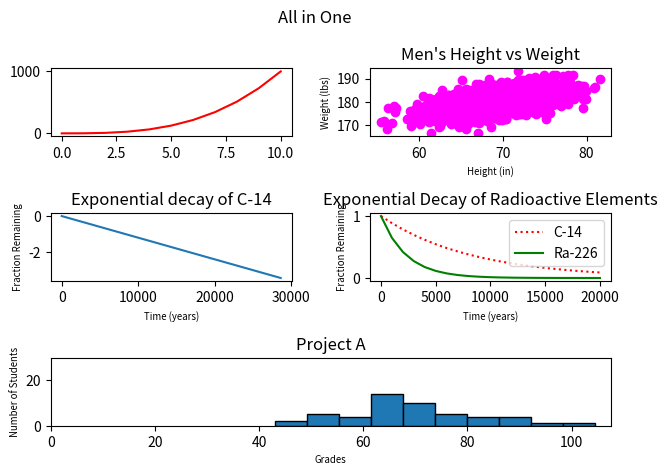

Here is the Python script that generated this plot:
#!/usr/bin/env python3
import numpy as np
import matplotlib.pyplot as plt

y0 = np.arange(0, 11) ** 3

mean = [69, 0]
cov = [[15, 8], [8, 15]]
np.random.seed(5)
x1, y1 = np.random.multivariate_normal(mean, cov, 2000).T
y1 += 180

x2 = np.arange(0, 28651, 5730)
r2 = np.log(0.5)
t2 = 5730
y2 = np.exp((r2 / t2) * x2)

x3 = np.arange(0, 21000, 1000)
r3 = np.log(0.5)
t31 = 5730
t32 = 1600
y31 = np.exp((r3 / t31) * x3)
y32 = np.exp((r3 / t32) * x3)

np.random.seed(5)
student_grades = np.random.normal(68, 15, 50)

fig, axes = plt.subplots(nrows=3, ncols=2)

axes[0, 0].plot(y0, color='red')

axes[0, 1].scatter(x1, y1, c='magenta')
axes[0, 1].set_xlabel('Height (in)', fontsize='x-small')
axes[0, 1].set_ylabel('Weight (lbs)', fontsize='x-small')
axes[0, 1].set_title("Men's Height vs Weight")

axes[1, 0].plot(x2, np.log(y2))
axes[1, 0].set_xlabel('Time (years)', fontsize='x-small')
axes[1, 0].set_ylabel('Fraction Remaining', fontsize='x-small')
axes[1, 0].set_title("Exponential decay of C-14")

axes[1, 1].set_xlabel('Time (years)', fontsize='x-small')
axes[1, 1].set_ylabel('Fraction Remaining', fontsize='x-small')
axes[1, 1].set_title('Exponential Decay of Radioactive Elements')
axes[1, 1].plot(x3, y31, color='red', label='C-14', linestyle=':')
axes[1, 1].plot(x3, y32, c='green', label='Ra-226')
axes[1, 1].legend()


axes[2, 1].remove()
axes[2, 0].remove()
ax5 = fig.add_subplot(3, 1, 3)

ax5.set_xlabel('Grades', fontsize='x-small')
ax5.set_ylabel('Number of Students', fontsize='x-small')
ax5.set_title('Project A')
ax5.hist(student_grades, bins=10, edgecolor='black')
ax5.set_xlim(0)
ax5.set_ylim(0, 30)

fig.suptitle('All in One')
fig.tight_layout()
plt.show()